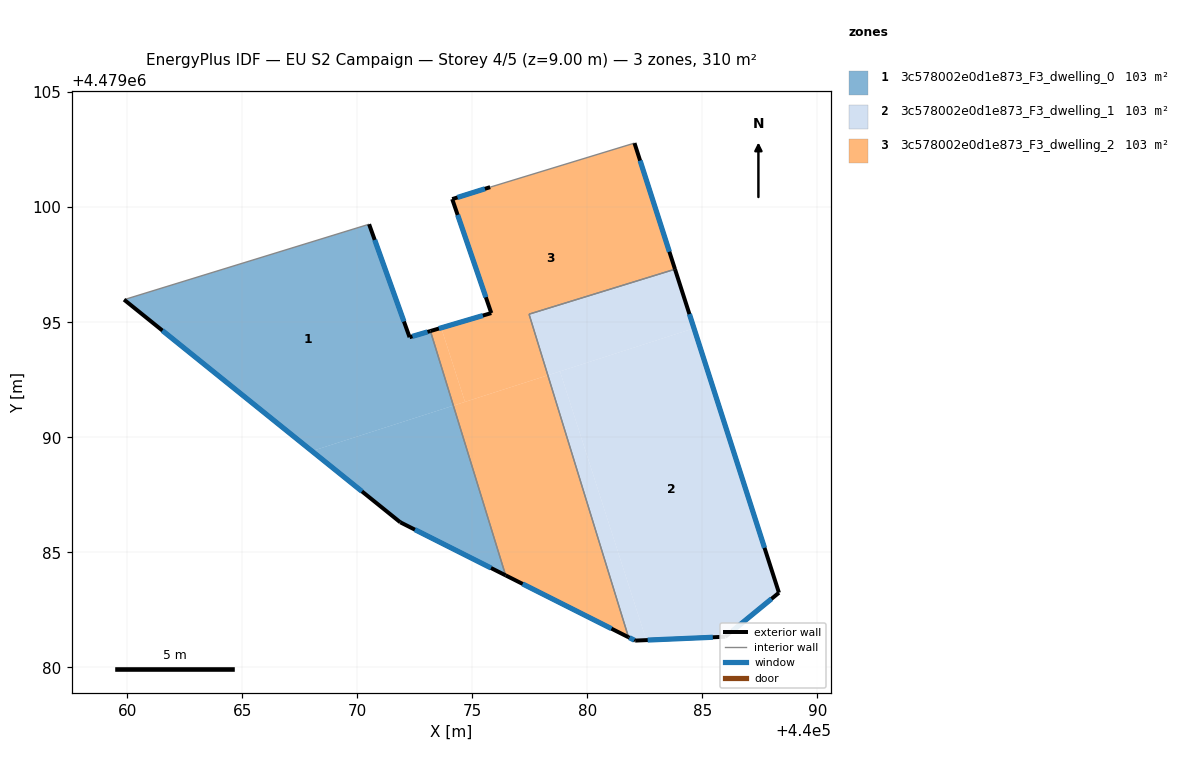
=== STOREY PLAN SPEC (per zone: floor XY polygon, exterior-wall plan segments, windows/doors) ===
zone 1: 3c578002e0d1e873_F3_dwelling_0  (103.4 m²)
  floor: (440070.51, 4479099.26) (440072.27, 4479094.35) (440073.18, 4479094.62) (440074.18, 4479091.37) (440068.03, 4479089.40) (440059.86, 4479095.98)
  floor: (440074.18, 4479091.37) (440076.45, 4479084.00) (440071.87, 4479086.30) (440068.03, 4479089.40)
  exterior wall: (440072.27, 4479094.35) – (440070.51, 4479099.26)  [5.2 m]
    window: (440072.03, 4479095.03) – (440070.76, 4479098.58)  [8.2 m²]
  exterior wall: (440073.18, 4479094.62) – (440072.27, 4479094.35)  [0.9 m]
    window: (440073.05, 4479094.58) – (440072.40, 4479094.39)  [1.5 m²]
  exterior wall: (440071.87, 4479086.30) – (440076.45, 4479084.00)  [5.1 m]
    window: (440072.50, 4479085.98) – (440075.81, 4479084.32)  [8.0 m²]
  exterior wall: (440059.86, 4479095.98) – (440071.87, 4479086.30)  [15.4 m]
    window: (440061.53, 4479094.64) – (440070.20, 4479087.65)  [24.1 m²]
  interior walls: 2
zone 2: 3c578002e0d1e873_F3_dwelling_1  (103.4 m²)
  floor: (440084.63, 4479094.74) (440088.33, 4479083.24) (440086.00, 4479081.33) (440082.56, 4479081.18) (440078.81, 4479092.86)
  floor: (440078.81, 4479092.86) (440082.56, 4479081.18) (440082.08, 4479081.16) (440081.79, 4479081.31) (440078.28, 4479092.69)
  floor: (440083.81, 4479097.30) (440084.63, 4479094.74) (440078.28, 4479092.69) (440077.47, 4479095.35)
  exterior wall: (440088.33, 4479083.24) – (440083.81, 4479097.30)  [14.8 m]
    window: (440087.70, 4479085.19) – (440084.44, 4479095.35)  [23.1 m²]
  exterior wall: (440086.00, 4479081.33) – (440088.33, 4479083.24)  [3.0 m]
    window: (440086.32, 4479081.59) – (440088.00, 4479082.98)  [4.7 m²]
  exterior wall: (440082.08, 4479081.16) – (440086.00, 4479081.33)  [3.9 m]
    window: (440082.62, 4479081.18) – (440085.45, 4479081.31)  [6.1 m²]
  exterior wall: (440081.79, 4479081.31) – (440082.08, 4479081.16)  [0.3 m]
    window: (440081.83, 4479081.29) – (440082.04, 4479081.18)  [0.5 m²]
  interior walls: 2
zone 3: 3c578002e0d1e873_F3_dwelling_2  (103.4 m²)
  floor: (440078.28, 4479092.69) (440081.79, 4479081.31) (440076.45, 4479084.00) (440074.18, 4479091.37)
  floor: (440082.05, 4479102.79) (440083.81, 4479097.30) (440077.47, 4479095.35) (440078.28, 4479092.69) (440074.68, 4479091.54) (440073.65, 4479094.75) (440075.82, 4479095.40) (440074.13, 4479100.35) (440075.78, 4479100.87)
  floor: (440073.65, 4479094.75) (440074.68, 4479091.54) (440074.18, 4479091.37) (440073.18, 4479094.62)
  exterior wall: (440083.81, 4479097.30) – (440082.05, 4479102.79)  [5.8 m]
    window: (440083.56, 4479098.06) – (440082.29, 4479102.02)  [9.0 m²]
  exterior wall: (440076.45, 4479084.00) – (440081.79, 4479081.31)  [6.0 m]
    window: (440077.19, 4479083.62) – (440081.05, 4479081.68)  [9.4 m²]
  exterior wall: (440075.82, 4479095.40) – (440073.18, 4479094.62)  [2.8 m]
    window: (440075.46, 4479095.29) – (440073.55, 4479094.72)  [4.3 m²]
  exterior wall: (440074.13, 4479100.35) – (440075.82, 4479095.40)  [5.2 m]
    window: (440074.36, 4479099.66) – (440075.59, 4479096.08)  [8.2 m²]
  exterior wall: (440075.78, 4479100.87) – (440074.13, 4479100.35)  [1.7 m]
    window: (440075.55, 4479100.80) – (440074.35, 4479100.42)  [2.7 m²]
  interior walls: 4

=== DERIVED (storey summary) ===
Building: EU S2 Campaign
Storey: 4 of 5  (floor level z = 9.00 m)
Storey gross floor area: 310.2 m²
Zones on this storey: 3
  - 3c578002e0d1e873_F3_dwelling_0: floor 103.4 m²; exterior wall 26.7 m (80.1 m²); 4 window(s) 41.8 m²; WWR 52.2%
  - 3c578002e0d1e873_F3_dwelling_1: floor 103.4 m²; exterior wall 22.0 m (66.1 m²); 4 window(s) 34.5 m²; WWR 52.2%
  - 3c578002e0d1e873_F3_dwelling_2: floor 103.4 m²; exterior wall 21.5 m (64.4 m²); 5 window(s) 33.6 m²; WWR 52.2%
Zone adjacency (shared interzone walls):
  - 3c578002e0d1e873_F3_dwelling_0 ↔ 3c578002e0d1e873_F3_dwelling_2
  - 3c578002e0d1e873_F3_dwelling_1 ↔ 3c578002e0d1e873_F3_dwelling_2